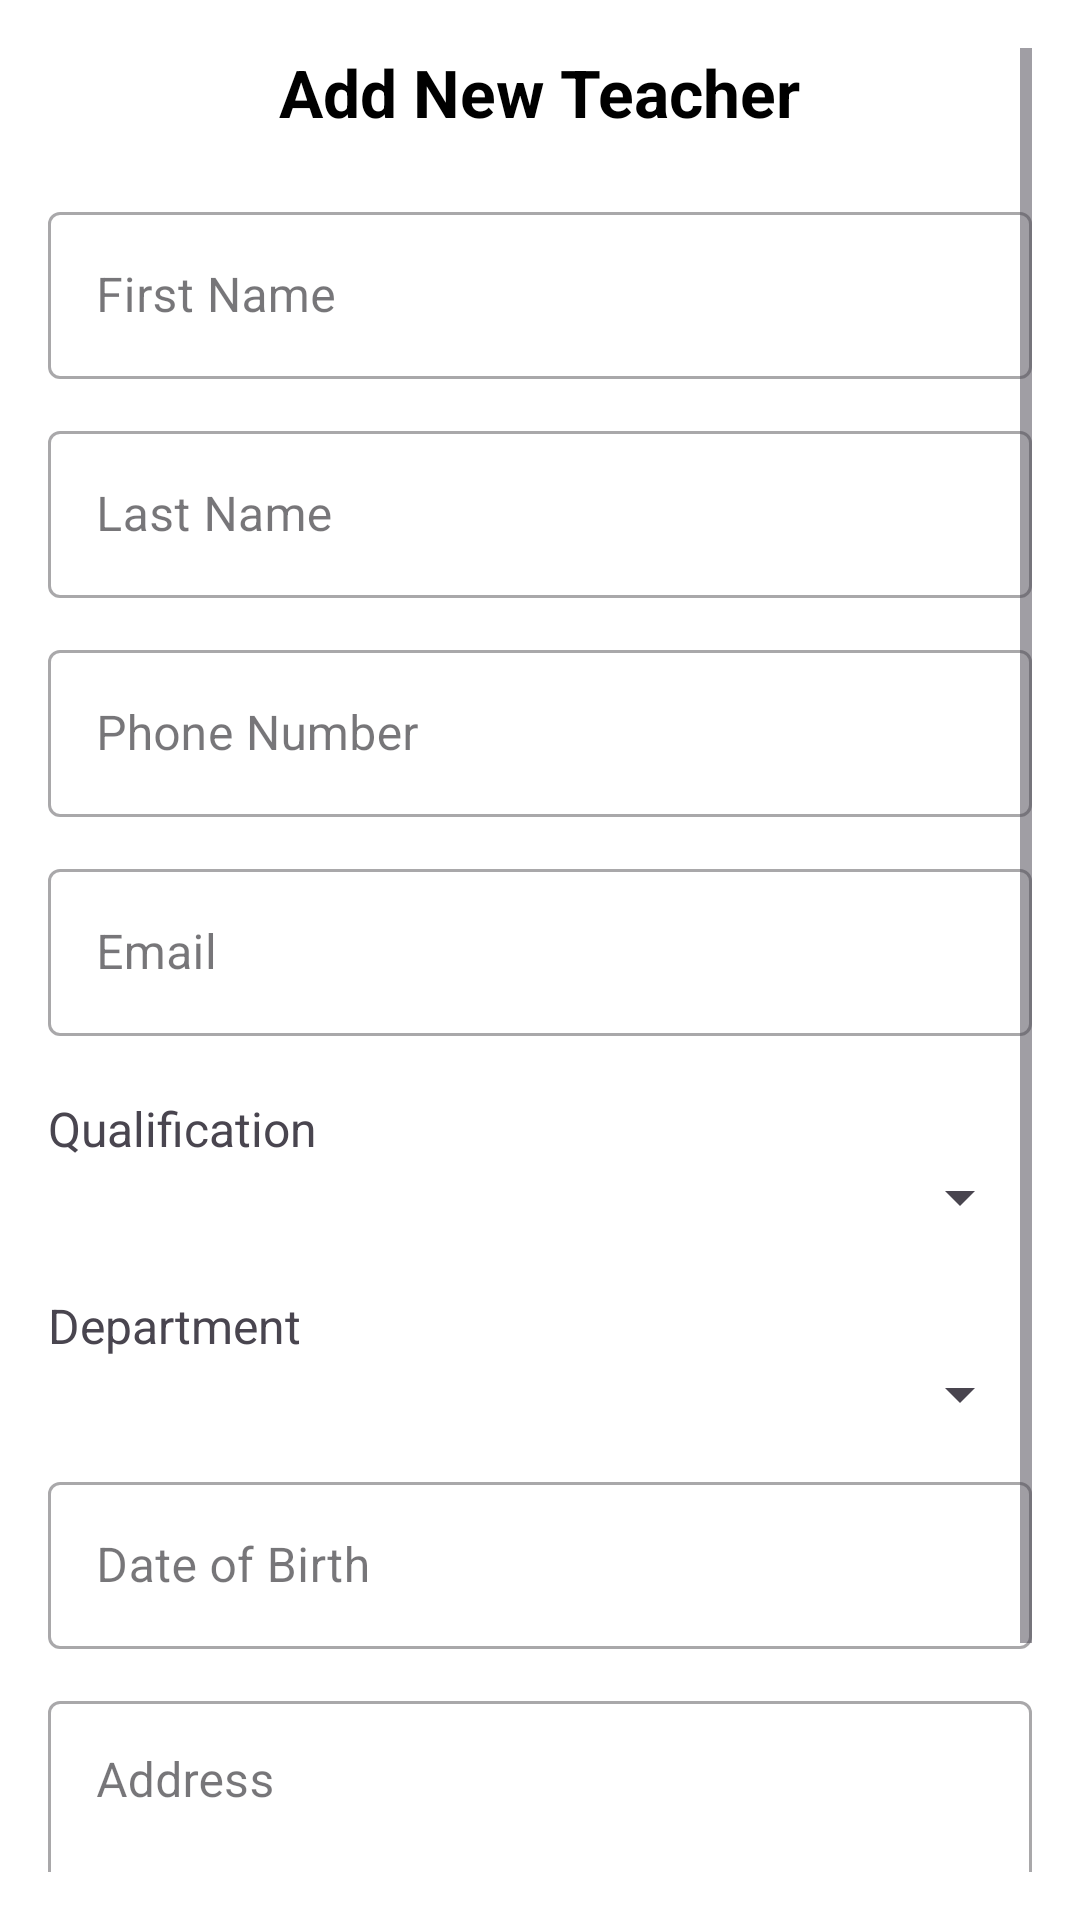

Layout XML and referenced resources for this Android screen:
<!-- AndroidManifest.xml: application theme Theme.SmartCampusManagementSystem -->
<!-- res/layout/fragment_admin__add__teacher_.xml -->
<?xml version="1.0" encoding="utf-8"?>
<ScrollView xmlns:android="http://schemas.android.com/apk/res/android"
    xmlns:app="http://schemas.android.com/apk/res-auto"
    android:layout_width="match_parent"
    android:layout_height="match_parent"
    android:padding="16dp"
    android:background="@android:color/white">

    <LinearLayout
        android:layout_width="match_parent"
        android:layout_height="wrap_content"
        android:orientation="vertical">

        
        <com.google.android.material.textview.MaterialTextView
            android:layout_width="wrap_content"
            android:layout_height="wrap_content"
            android:layout_gravity="center"
            android:layout_marginBottom="20dp"
            android:text="Add New Teacher"
            android:textColor="@android:color/black"
            android:textSize="22sp"
            android:textStyle="bold" />

        
        <com.google.android.material.textfield.TextInputLayout
            android:layout_width="match_parent"
            android:layout_height="wrap_content"
            android:hint="First Name"
            style="@style/Widget.MaterialComponents.TextInputLayout.OutlinedBox"
            android:layout_marginBottom="12dp">

            <com.google.android.material.textfield.TextInputEditText
                android:id="@+id/etTeacherFirstName"
                android:layout_width="match_parent"
                android:layout_height="wrap_content"
                android:inputType="textPersonName" />
        </com.google.android.material.textfield.TextInputLayout>

        
        <com.google.android.material.textfield.TextInputLayout
            android:layout_width="match_parent"
            android:layout_height="wrap_content"
            android:hint="Last Name"
            style="@style/Widget.MaterialComponents.TextInputLayout.OutlinedBox"
            android:layout_marginBottom="12dp">

            <com.google.android.material.textfield.TextInputEditText
                android:id="@+id/etTeacherLastName"
                android:layout_width="match_parent"
                android:layout_height="wrap_content"
                android:inputType="textPersonName" />
        </com.google.android.material.textfield.TextInputLayout>

        
        <com.google.android.material.textfield.TextInputLayout
            android:layout_width="match_parent"
            android:layout_height="wrap_content"
            android:hint="Phone Number"
            style="@style/Widget.MaterialComponents.TextInputLayout.OutlinedBox"
            android:layout_marginBottom="12dp">

            <com.google.android.material.textfield.TextInputEditText
                android:id="@+id/etTeacherPhone"
                android:layout_width="match_parent"
                android:layout_height="wrap_content"
                android:inputType="phone" />
        </com.google.android.material.textfield.TextInputLayout>

        
        <com.google.android.material.textfield.TextInputLayout
            android:layout_width="match_parent"
            android:layout_height="wrap_content"
            android:hint="Email"
            style="@style/Widget.MaterialComponents.TextInputLayout.OutlinedBox"
            android:layout_marginBottom="12dp">

            <com.google.android.material.textfield.TextInputEditText
                android:id="@+id/etTeacherEmail"
                android:layout_width="match_parent"
                android:layout_height="wrap_content"
                android:inputType="textEmailAddress" />
        </com.google.android.material.textfield.TextInputLayout>

        
        <com.google.android.material.textview.MaterialTextView
            android:layout_width="wrap_content"
            android:layout_height="wrap_content"
            android:text="Qualification"
            android:textSize="16sp"
            android:layout_marginTop="8dp"/>

        <Spinner
            android:id="@+id/spinnerQualification"
            android:layout_width="match_parent"
            android:layout_height="wrap_content"
            android:layout_marginBottom="12dp"/>

        
        <com.google.android.material.textview.MaterialTextView
            android:layout_width="wrap_content"
            android:layout_height="wrap_content"
            android:text="Department"
            android:textSize="16sp"
            android:layout_marginTop="8dp"/>

        <Spinner
            android:id="@+id/spinnerDepartment"
            android:layout_width="match_parent"
            android:layout_height="wrap_content"
            android:layout_marginBottom="12dp"/>

        
        <com.google.android.material.textfield.TextInputLayout
            android:layout_width="match_parent"
            android:layout_height="wrap_content"
            android:hint="Date of Birth"
            style="@style/Widget.MaterialComponents.TextInputLayout.OutlinedBox"
            android:layout_marginBottom="12dp">

            <com.google.android.material.textfield.TextInputEditText
                android:id="@+id/etTeacherDOB"
                android:layout_width="match_parent"
                android:layout_height="wrap_content"
                android:inputType="date" />
        </com.google.android.material.textfield.TextInputLayout>

        
        <com.google.android.material.textfield.TextInputLayout
            android:layout_width="match_parent"
            android:layout_height="wrap_content"
            android:hint="Address"
            style="@style/Widget.MaterialComponents.TextInputLayout.OutlinedBox"
            android:layout_marginBottom="20dp">

            <com.google.android.material.textfield.TextInputEditText
                android:id="@+id/etTeacherAddress"
                android:layout_width="match_parent"
                android:layout_height="wrap_content"
                android:inputType="textMultiLine"
                android:minLines="3"
                android:gravity="top|start"/>
        </com.google.android.material.textfield.TextInputLayout>

        
        <com.google.android.material.button.MaterialButton
            android:id="@+id/btnSubmitTeacher"
            android:layout_width="match_parent"
            android:layout_height="wrap_content"
            android:text="Add Teacher"
            android:backgroundTint="#8BC34A"
            android:textColor="@android:color/white"
            android:textStyle="bold"
            android:padding="12dp" />

    </LinearLayout>
</ScrollView>
<!-- resources referenced by this layout -->
<resources>
  <style name="Theme.SmartCampusManagementSystem" parent="Base.Theme.SmartCampusManagementSystem" />
  <style name="Base.Theme.SmartCampusManagementSystem" parent="Theme.Material3.DayNight.NoActionBar">
          
          
      </style>
</resources>
